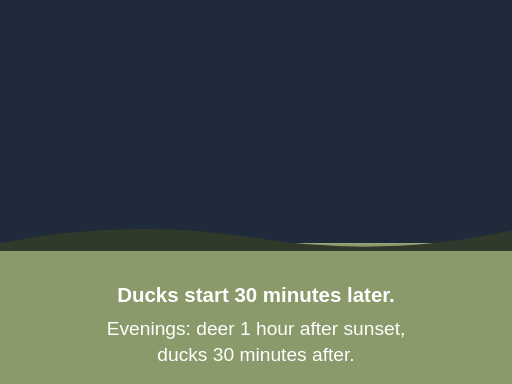
t = 0.00 s
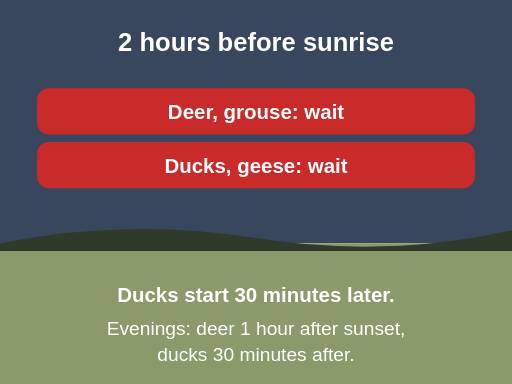
t = 1.70 s
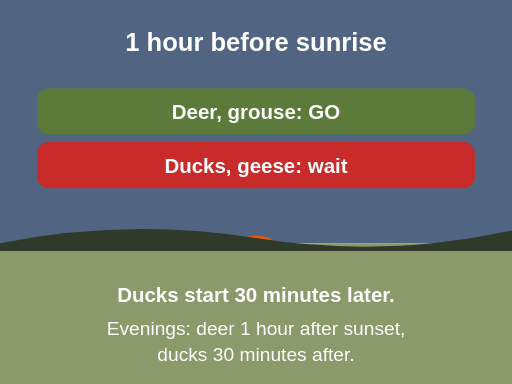
t = 3.40 s
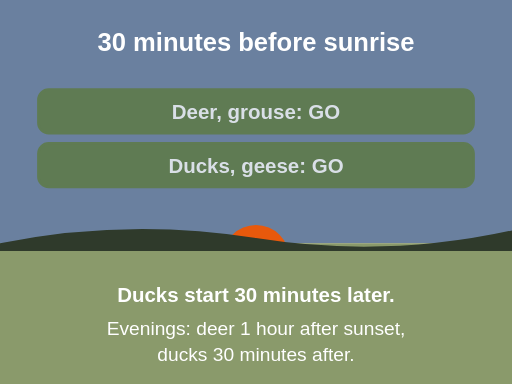
t = 4.80 s
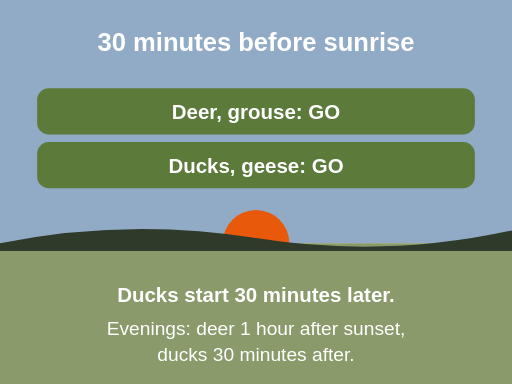
t = 6.80 s
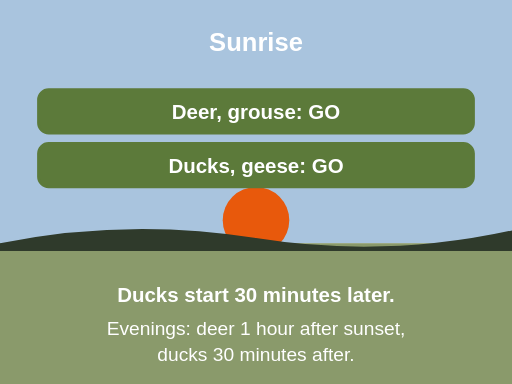
t = 8.00 s

The animated SVG that drew these frames (rendered in a browser with its animation timeline set to each time). Animation: 14 SMIL elements (animate=14); one cycle of 8.00 s.

<svg xmlns="http://www.w3.org/2000/svg" viewBox="0 0 400 300" role="img" aria-label="Animation: the sun rises. Two hours before sunrise, nothing is legal. At 1 hour before sunrise, deer and grouse are legal, ducks and geese must wait. At 30 minutes before sunrise, ducks and geese are legal too. Then sunrise. In the evening deer end 1 hour after sunset and ducks end 30 minutes after sunset." font-family="sans-serif">
  <rect x="0" y="0" width="400" height="300" fill="#fffaf0"/>
<rect x="0" y="0" width="400" height="190" fill="#1f2a3a"><animate attributeName="fill" values="#1f2a3a;#5a6f8f;#a9c4de" begin="0s" dur="8s" fill="freeze"/></rect>
<circle cx="200" cy="230" r="26" fill="#e8590c"><animate attributeName="cy" values="230;190;172" keyTimes="0;0.85;1" begin="0s" dur="8s" fill="freeze"/></circle>
<rect x="0" y="190" width="400" height="110" fill="#8a9a6b"/>
<path d="M0 190 Q 100 170 200 186 T 400 180 L400 196 L0 196 Z" fill="#2f3a2b"/>
<g opacity="0"><animate attributeName="opacity" values="0;1" begin="0s" dur="0.3s" fill="freeze"/><animate attributeName="opacity" values="1;0" begin="2s" dur="0.3s" fill="freeze"/><text x="200" y="40" font-size="20" fill="#ffffff" text-anchor="middle" font-weight="bold">2 hours before sunrise</text></g>
<g opacity="0"><animate attributeName="opacity" values="0;1" begin="2s" dur="0.3s" fill="freeze"/><animate attributeName="opacity" values="1;0" begin="4.5s" dur="0.3s" fill="freeze"/><text x="200" y="40" font-size="20" fill="#ffffff" text-anchor="middle" font-weight="bold">1 hour before sunrise</text></g>
<g opacity="0"><animate attributeName="opacity" values="0;1" begin="4.5s" dur="0.3s" fill="freeze"/><animate attributeName="opacity" values="1;0" begin="7s" dur="0.3s" fill="freeze"/><text x="200" y="40" font-size="20" fill="#ffffff" text-anchor="middle" font-weight="bold">30 minutes before sunrise</text></g>
<g opacity="0"><animate attributeName="opacity" values="0;1" begin="7s" dur="0.4s" fill="freeze"/><text x="200" y="40" font-size="20" fill="#ffffff" text-anchor="middle" font-weight="bold">Sunrise</text></g>
<g opacity="0"><animate attributeName="opacity" values="0;1" begin="0s" dur="0.3s" fill="freeze"/><animate attributeName="opacity" values="1;0" begin="2s" dur="0.3s" fill="freeze"/><rect x="30" y="70" width="340" height="34" rx="8" fill="#c92a2a" stroke="#c92a2a" stroke-width="2"/><text x="200" y="93" font-size="16" fill="#ffffff" text-anchor="middle" font-weight="bold">Deer, grouse: wait</text><rect x="30" y="112" width="340" height="34" rx="8" fill="#c92a2a" stroke="#c92a2a" stroke-width="2"/><text x="200" y="135" font-size="16" fill="#ffffff" text-anchor="middle" font-weight="bold">Ducks, geese: wait</text></g>
<g opacity="0"><animate attributeName="opacity" values="0;1" begin="2s" dur="0.3s" fill="freeze"/><animate attributeName="opacity" values="1;0" begin="4.5s" dur="0.3s" fill="freeze"/><rect x="30" y="70" width="340" height="34" rx="8" fill="#5c7a3a" stroke="#5c7a3a" stroke-width="2"/><text x="200" y="93" font-size="16" fill="#ffffff" text-anchor="middle" font-weight="bold">Deer, grouse: GO</text><rect x="30" y="112" width="340" height="34" rx="8" fill="#c92a2a" stroke="#c92a2a" stroke-width="2"/><text x="200" y="135" font-size="16" fill="#ffffff" text-anchor="middle" font-weight="bold">Ducks, geese: wait</text></g>
<g opacity="0"><animate attributeName="opacity" values="0;1" begin="4.5s" dur="0.4s" fill="freeze"/><rect x="30" y="70" width="340" height="34" rx="8" fill="#5c7a3a" stroke="#5c7a3a" stroke-width="2"/><text x="200" y="93" font-size="16" fill="#ffffff" text-anchor="middle" font-weight="bold">Deer, grouse: GO</text><rect x="30" y="112" width="340" height="34" rx="8" fill="#5c7a3a" stroke="#5c7a3a" stroke-width="2"/><text x="200" y="135" font-size="16" fill="#ffffff" text-anchor="middle" font-weight="bold">Ducks, geese: GO</text></g>
<text x="200" y="236" font-size="16" fill="#ffffff" text-anchor="middle" font-weight="bold">Ducks start 30 minutes later.</text>
<text x="200" y="262" font-size="15" fill="#ffffff" text-anchor="middle">Evenings: deer 1 hour after sunset,</text>
<text x="200" y="282" font-size="15" fill="#ffffff" text-anchor="middle">ducks 30 minutes after.</text>
</svg>
